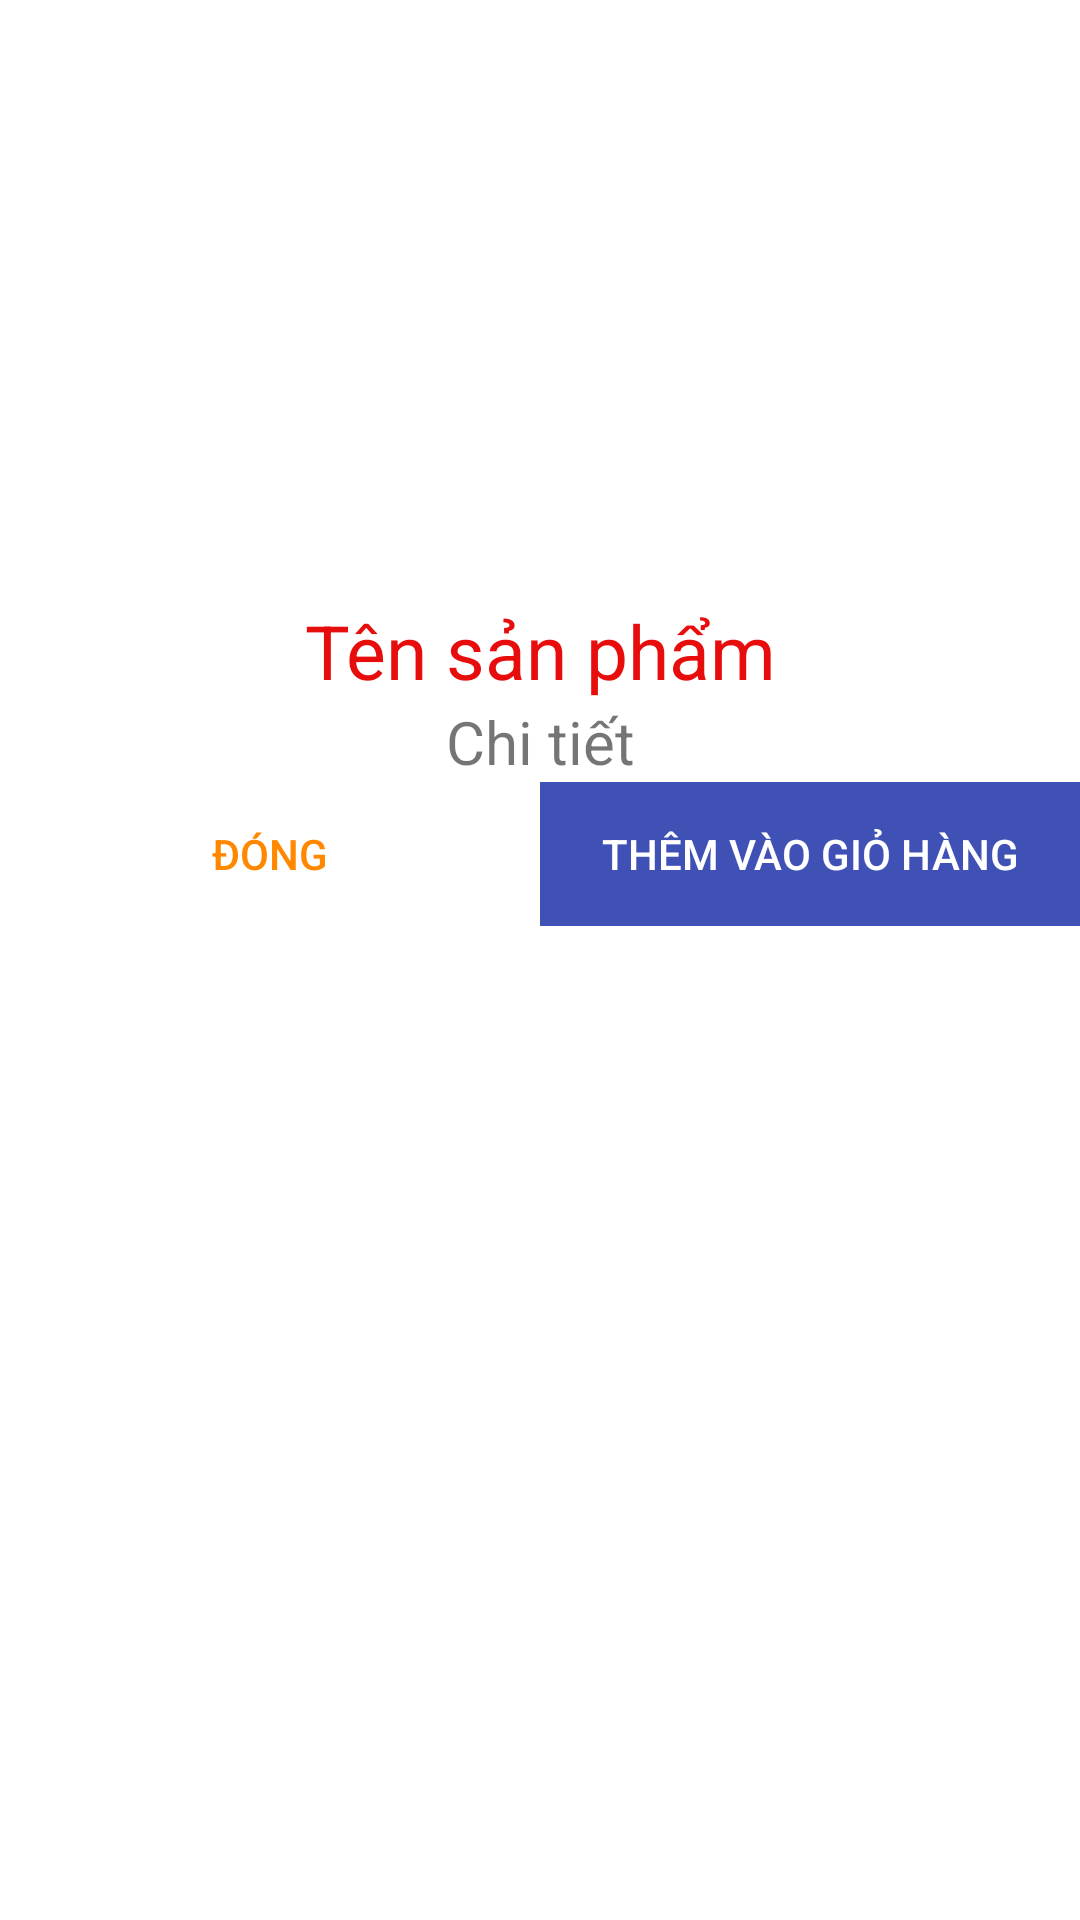

Reconstruct the res/layout file that produces this screen, plus the resources it refers to.
<!-- AndroidManifest.xml: application theme AppTheme -->
<!-- res/layout/product_detail_layout.xml -->
<?xml version="1.0" encoding="utf-8"?>
<LinearLayout xmlns:android="http://schemas.android.com/apk/res/android"
    android:id="@+id/bottom_sheet"
    android:layout_width="match_parent"
    android:layout_height="wrap_content"
    android:layout_margin="@dimen/food_item_margin"
    android:background="#fff"
    android:orientation="vertical">

    <RelativeLayout
        android:layout_width="match_parent"
        android:layout_height="wrap_content">

        <ImageView
            android:id="@+id/ivclose"
            android:layout_width="wrap_content"
            android:layout_height="wrap_content"
            android:layout_alignParentRight="true"
            android:src="@drawable/ic_close" />

    </RelativeLayout>

    <ImageView
        android:id="@+id/avatar"
        android:layout_width="@dimen/with_button_delete"
        android:layout_height="@dimen/with_button_delete"
        android:layout_gravity="center"
        android:scaleType="fitXY"
        android:src="@drawable/ic_cart_active" />

    <TextView
        android:id="@+id/tvnameproduct"
        android:layout_width="match_parent"
        android:layout_height="wrap_content"
        android:gravity="center"
        android:text="@string/name_product"
        android:textColor="@color/red"
        android:textSize="@dimen/text_size_title_bill" />

    <TextView
        android:id="@+id/tvdetail"
        android:layout_width="match_parent"
        android:layout_height="wrap_content"
        android:gravity="center"
        android:text="@string/detail"
        android:textSize="@dimen/text_size_small_title" />

    <LinearLayout
        android:layout_width="match_parent"
        android:layout_height="wrap_content"
        android:orientation="horizontal"
        android:weightSum="2">

        <Button
            android:id="@+id/btclose"
            android:layout_width="0dp"
            android:layout_height="wrap_content"
            android:layout_weight="1"
            android:background="@android:color/white"
            android:text="@string/close"
            android:textColor="@android:color/holo_orange_dark" />

        <Button
            android:id="@+id/btaddcart"
            android:layout_width="0dp"
            android:layout_height="wrap_content"
            android:layout_weight="1"
            android:background="@color/colorPrimary"
            android:text="@string/add_to_cart"
            android:textColor="@android:color/white" />

    </LinearLayout>

</LinearLayout>
<!-- resources referenced by this layout -->
<resources>
  <color name="colorPrimary">#3F51B5</color>
  <color name="red">#e70d0d</color>
  <dimen name="food_item_margin">10dp</dimen>
  <dimen name="text_size_small_title">20sp</dimen>
  <dimen name="text_size_title_bill">25sp</dimen>
  <dimen name="with_button_delete">200dp</dimen>
  <string name="add_to_cart">Thêm vào giỏ hàng</string>
  <string name="close">Đóng</string>
  <string name="detail">Chi tiết</string>
  <string name="name_product">Tên sản phẩm</string>
  <style name="AppTheme" parent="Theme.AppCompat.Light.DarkActionBar">
          
          
          <item name="colorPrimary">@color/colorPrimary</item>
          <item name="colorPrimaryDark">@color/colorPrimaryDark</item>
          <item name="colorAccent">@color/colorAccent</item>
      </style>
  <color name="colorPrimaryDark">#303F9F</color>
  <color name="colorAccent">#FF4081</color>
</resources>
